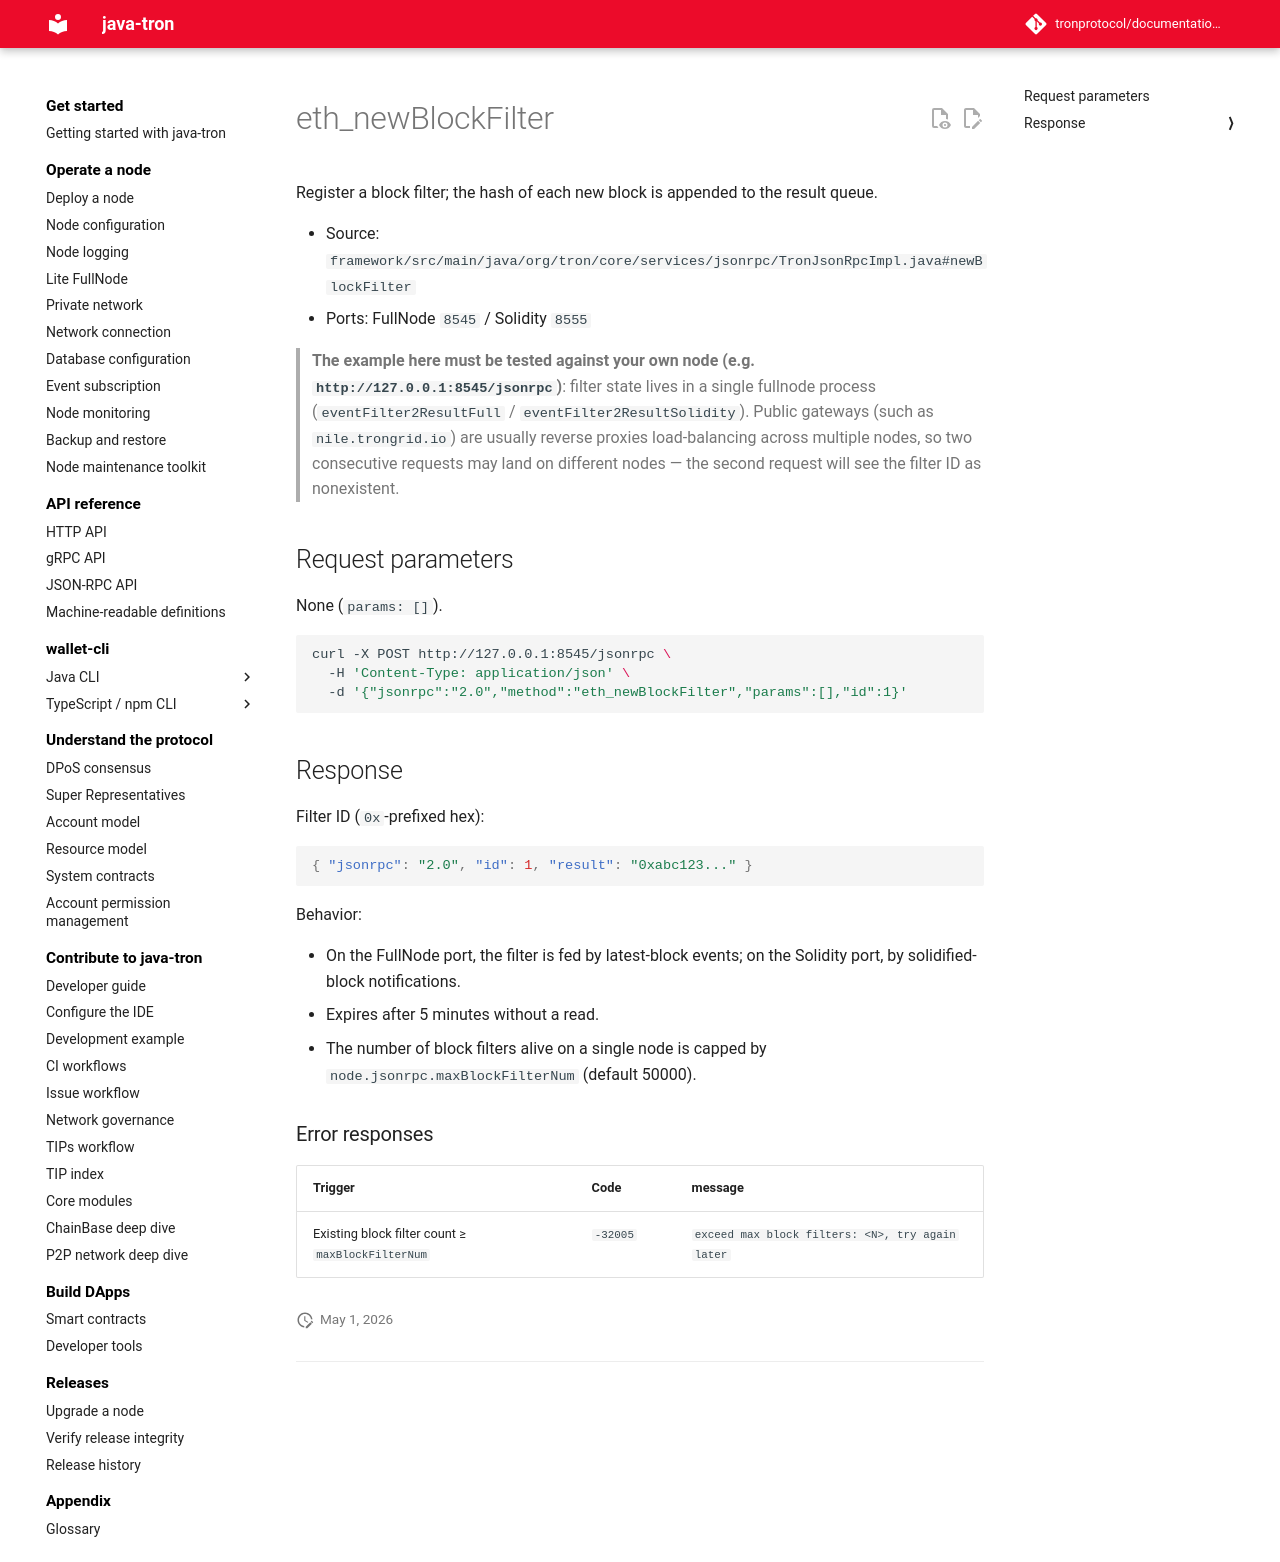

repository: tronprotocol/documentation-en · page: api/json-rpc/filter/eth_newBlockFilter/index.html · generator: mkdocs

# eth_newBlockFilter

Register a block filter; the hash of each new block is appended to the result queue.

- Source: `framework/src/main/java/org/tron/core/services/jsonrpc/TronJsonRpcImpl.java#newBlockFilter`
- Ports: FullNode `8545` / Solidity `8555`

> **The example here must be tested against your own node (e.g. `http://127.0.0.1:8545/jsonrpc`)**: filter state lives in a single fullnode process (`eventFilter2ResultFull` / `eventFilter2ResultSolidity`). Public gateways (such as `nile.trongrid.io`) are usually reverse proxies load-balancing across multiple nodes, so two consecutive requests may land on different nodes — the second request will see the filter ID as nonexistent.

## Request parameters

None (`params: []`).

```bash
curl -X POST http://127.0.0.1:8545/jsonrpc \
  -H 'Content-Type: application/json' \
  -d '{"jsonrpc":"2.0","method":"eth_newBlockFilter","params":[],"id":1}'
```

## Response

Filter ID (`0x`-prefixed hex):

```json
{ "jsonrpc": "2.0", "id": 1, "result": "0xabc123..." }
```

Behavior:

- On the FullNode port, the filter is fed by latest-block events; on the Solidity port, by solidified-block notifications.
- Expires after 5 minutes without a read.
- The number of block filters alive on a single node is capped by `node.jsonrpc.maxBlockFilterNum` (default 50000).

### Error responses

| Trigger | Code | message |
|---|---|---|
| Existing block filter count ≥ `maxBlockFilterNum` | `-32005` | `exceed max block filters: <N>, try again later` |
